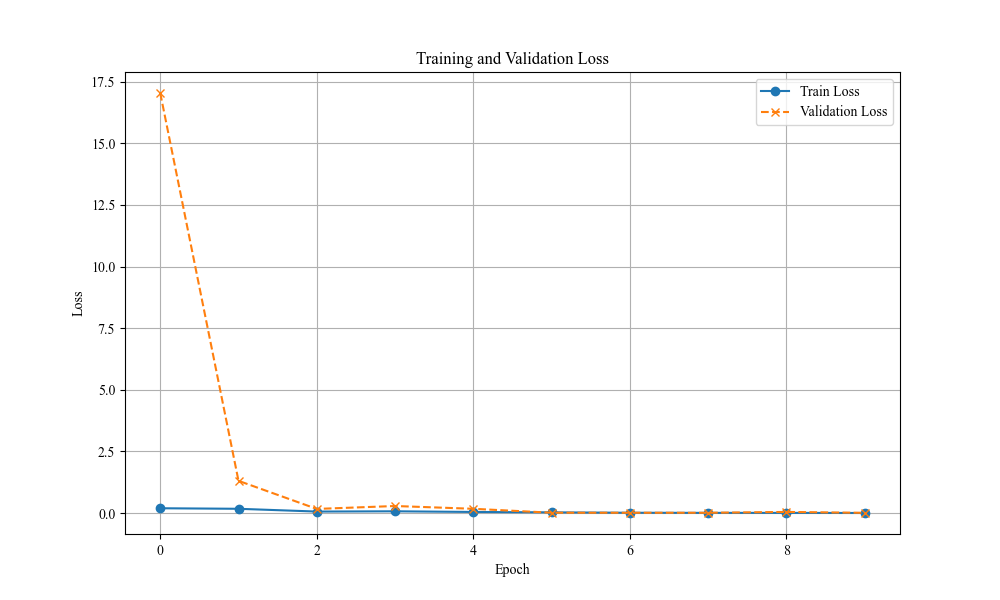

Source data for this figure (header and first rows):
Epoch, Train Loss, Validation Loss
1, 0.1955, 17.04
2, 0.174, 1.308
3, 0.06131, 0.1683
4, 0.07228, 0.2866
5, 0.04538, 0.1738
6, 0.02949, 0.01419
7, 0.0128, 0.01273
8, 0.00831, 0.01267
9, 0.007659, 0.04676
10, 0.003097, 0.009973
